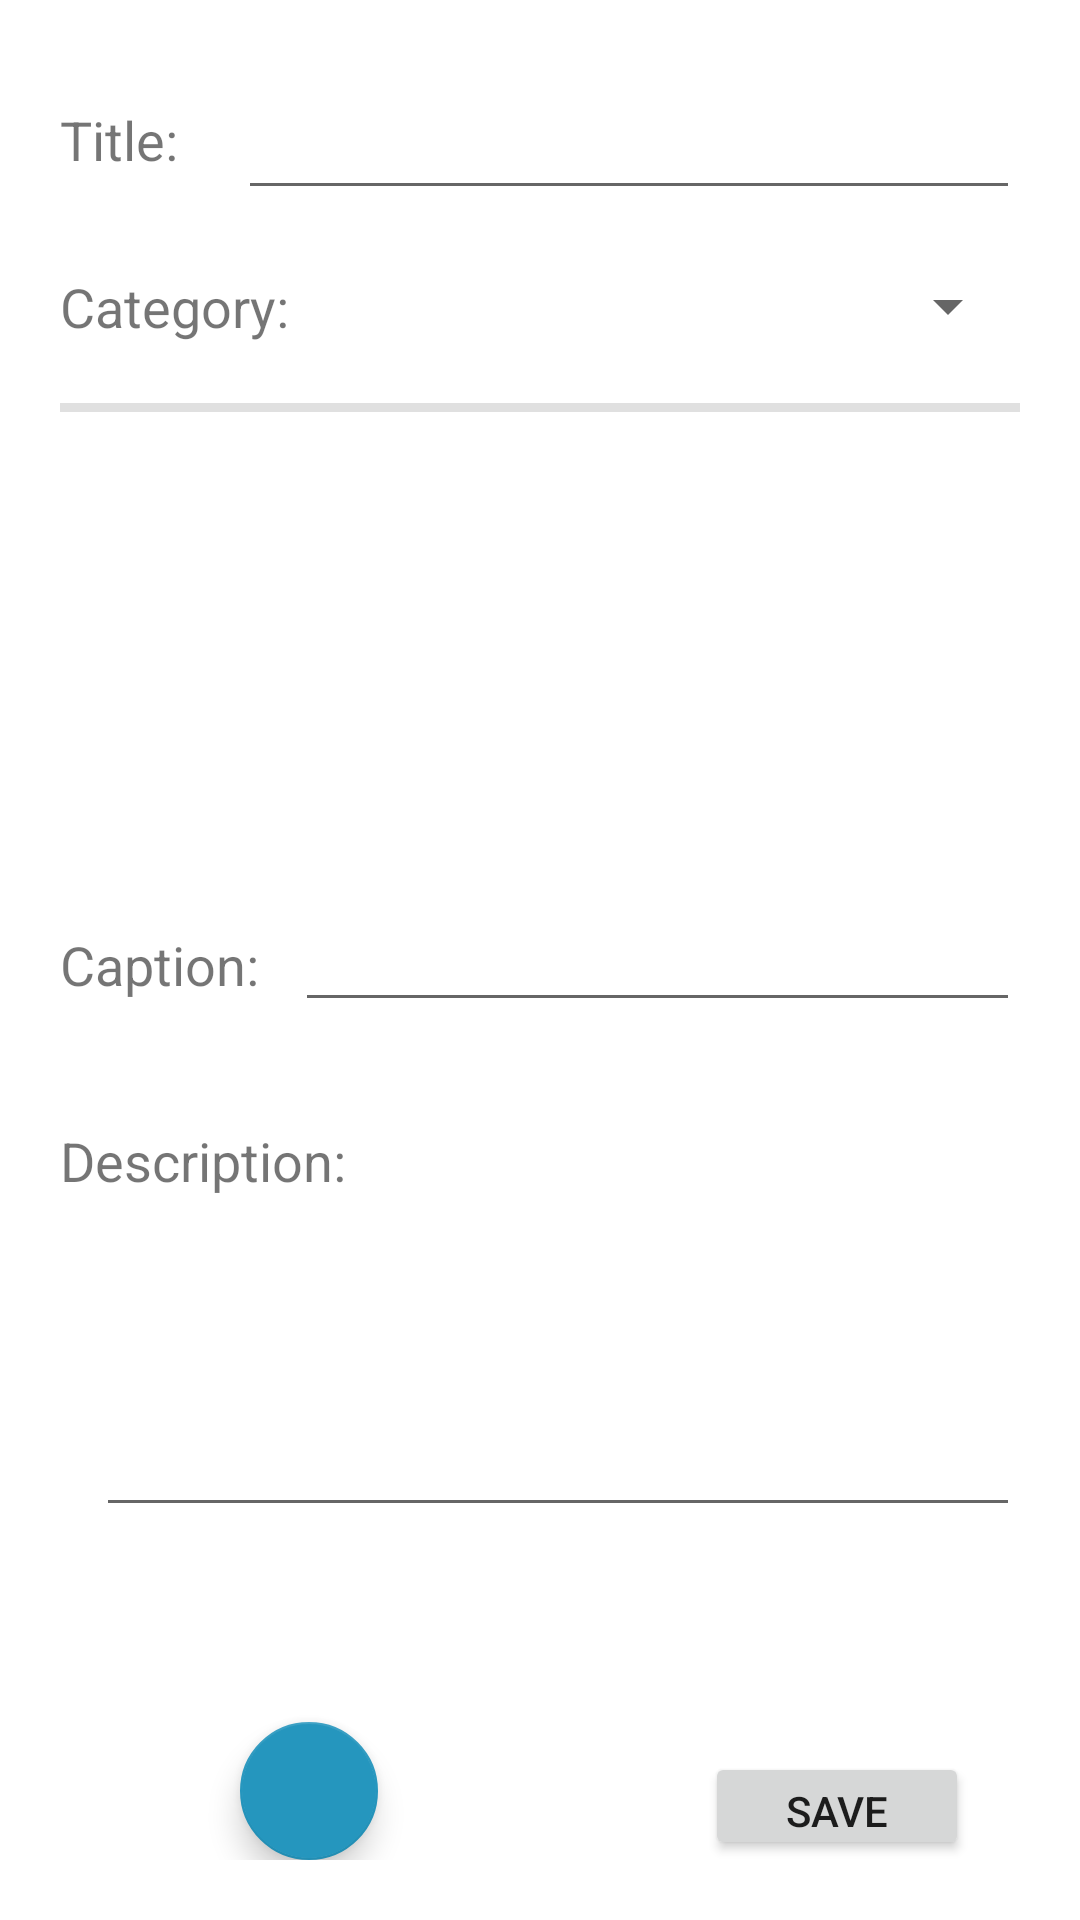

Layout XML and referenced resources for this Android screen:
<!-- AndroidManifest.xml: application theme Theme.Landscape -->
<!-- res/layout/fragment_add_listing.xml -->
<?xml version="1.0" encoding="utf-8"?>
<RelativeLayout xmlns:android="http://schemas.android.com/apk/res/android"
    android:layout_width="match_parent"
    android:layout_height="match_parent"
    xmlns:app="http://schemas.android.com/apk/res-auto"
    android:padding="20dp">


    <LinearLayout
        android:id="@+id/title_layout"
        android:layout_width="match_parent"
        android:layout_height="wrap_content"
        android:orientation="horizontal">

        <TextView
            android:layout_width="wrap_content"
            android:layout_height="wrap_content"
            android:text="Title:"
            android:textSize="18dp"/>

        <EditText
            android:id="@+id/txtTitle"
            android:layout_width="match_parent"
            android:layout_height="50dp"
            android:layout_marginStart="20dp"
            android:layout_marginLeft="12dp"/>
    </LinearLayout>

    <LinearLayout
        android:id="@+id/categoryLayout"
        android:layout_width="match_parent"
        android:layout_height="wrap_content"
        android:orientation="horizontal"
        android:layout_below="@+id/title_layout"
        android:layout_marginTop="20dp"
        android:layout_marginBottom="20dp">

        <TextView
            android:id="@+id/txtCategory"
            android:layout_width="wrap_content"
            android:layout_height="wrap_content"
            android:text="Category:"
            android:textSize="18dp" />

        <Spinner
            android:id="@+id/spnCategory"
            android:layout_width="match_parent"
            android:layout_height="wrap_content"
            android:layout_gravity="center"
            android:layout_marginStart="15dp"/>

    </LinearLayout>

    <View
        android:id="@+id/divider"
        android:layout_width="match_parent"
        android:layout_height="3dp"
        android:layout_below="@id/categoryLayout"
        android:background="?android:attr/listDivider" />

    <ImageView
        android:id="@+id/image"
        android:layout_width="match_parent"
        android:layout_height="wrap_content"
        android:layout_above="@+id/caption_layout"
        android:layout_below="@+id/divider"
        android:layout_marginTop="10dp" />

    <LinearLayout
        android:id="@+id/caption_layout"
        android:layout_width="match_parent"
        android:layout_height="wrap_content"
        android:orientation="horizontal"
        android:layout_centerInParent="true"
        android:layout_marginTop="10dp">

        <TextView
            android:layout_width="wrap_content"
            android:layout_height="wrap_content"
            android:text="Caption:"
            android:textSize="18dp"/>

        <EditText
            android:id="@+id/txtCaption"
            android:layout_width="match_parent"
            android:layout_height="wrap_content"
            android:layout_marginLeft="12dp" />

    </LinearLayout>

    <LinearLayout
        android:id="@+id/description_layout"
        android:layout_width="match_parent"
        android:layout_height="wrap_content"
        android:layout_below="@+id/caption_layout"
        android:layout_marginTop="34dp"
        android:orientation="vertical">

        <TextView
            android:layout_width="wrap_content"
            android:layout_height="wrap_content"
            android:layout_marginBottom="10dp"
            android:text="Description:"
            android:textSize="18dp" />

        <EditText
            android:id="@+id/txtDescription"
            android:layout_width="match_parent"
            android:layout_height="100dp"
            android:layout_marginLeft="12dp"
            android:inputType="text|textMultiLine" />

    </LinearLayout>

    <RelativeLayout
        android:layout_width="match_parent"
        android:layout_height="wrap_content"
        android:layout_below="@+id/description_layout"
        android:layout_marginTop="40dp"
        android:orientation="horizontal">

        <com.google.android.material.floatingactionbutton.FloatingActionButton
            android:id="@+id/fab_addimage"
            android:layout_width="150dp"
            android:layout_height="wrap_content"
            android:layout_marginLeft="60dp"
            android:layout_marginTop="25dp"
            android:clickable="true"
            app:backgroundTint="@color/blue"
            app:srcCompat="@drawable/ic_add" />

        <TextView
            android:id="@+id/addimageText"
            android:layout_width="wrap_content"
            android:layout_height="wrap_content"
            android:layout_marginLeft="55dp"
            android:layout_marginTop="90dp"
            android:text="Add Image"
            android:textAlignment="center" />

        <Button
            android:id="@+id/btn_save"
            android:layout_width="wrap_content"
            android:layout_height="50dp"
            android:layout_marginLeft="215dp"
            android:layout_marginTop="35dp"
            android:text="Save" />


    </RelativeLayout>

</RelativeLayout>
<!-- resources referenced by this layout -->
<resources>
  <color name="blue">#2596be</color>
  <style name="Theme.Landscape" parent="Theme.MaterialComponents.DayNight.NoActionBar">
          
          <item name="colorPrimary">@color/blue</item>
          <item name="colorPrimaryVariant">@color/blue</item>
          <item name="colorOnPrimary">@color/white</item>
          
          <item name="colorSecondary">@color/grey</item>
          <item name="colorSecondaryVariant">@color/teal_700</item>
          <item name="colorOnSecondary">@color/black</item>
          
          <item name="android:statusBarColor" tools:targetApi="l">?attr/colorPrimaryVariant</item>
          
      </style>
  <color name="white">#FFFFFFFF</color>
  <color name="grey">#D3D3D3</color>
  <color name="teal_700">#FF018786</color>
  <color name="black">#FF000000</color>
</resources>
